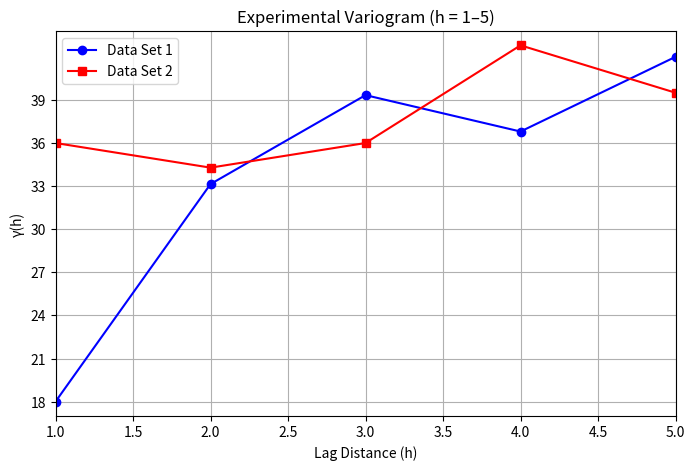

Recreate this plot in Python.
import matplotlib.pyplot as plt

# The distance between nearby data is 1 meter.
data_set_1 = [2, 4, 6, 16, 18, 12, 10, 20, 14]
data_set_2 = [10, 14, 20, 16, 12, 6, 4, 18, 2]

# Variogram Function:
def sample_mean(data):
    return sum(data) / len(data)

def standard_deviation(data, mean):
    total = sum((i - mean) ** 2 for i in data)
    return (total / (len(data) - 1)) ** 0.5

def variogram(data, distance):
    total = 0
    n = len(data)

    for i in range(n - distance):
        total += (data[i] - data[i + distance]) ** 2

    return total / (2 * (n - distance))

lags = list(range(1, 6))

variograms_1 = [variogram(data_set_1, h) for h in lags]
variograms_2 = [variogram(data_set_2, h) for h in lags]

# Graph Settings:
plt.figure(figsize=(8, 5))
plt.plot(lags, variograms_1, marker='o', label='Data Set 1', color='b')
plt.plot(lags, variograms_2, marker='s', label='Data Set 2', color='r')
plt.ylim(18,42)
plt.yticks(range(18, 42, 3))

plt.xlim(min(lags), max(lags))
plt.ylim(min(min(variograms_1), min(variograms_2)) - 1, max(max(variograms_1), max(variograms_2)) + 1)

plt.title("Experimental Variogram (h = 1–5)")
plt.xlabel("Lag Distance (h)")
plt.ylabel("γ(h)")
plt.legend()
plt.grid(True)
plt.show()